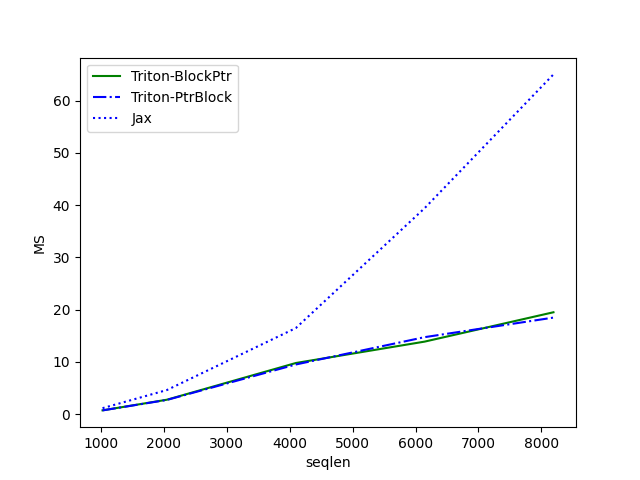

Source data for this figure (header and first rows):
seqlen, Triton-BlockPtr, Triton-PtrBlock, Jax
1024, 0.7116, 0.7021, 1.128
2048, 2.749, 2.708, 4.606
4096, 9.773, 9.49, 16.46
6144, 13.87, 14.72, 39.42
8192, 19.49, 18.47, 65.03
